Photos from the image-classification dataset "cadmnist" in the GitHub repository Shrek4/cad-dataset. Its 5 classes are: bearings, bolts, nuts, seals, washers.

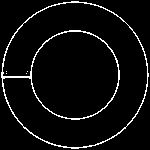
Label: seals

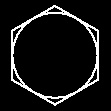
Label: bolts

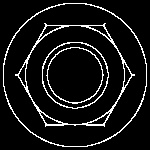
Label: nuts

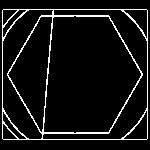
Label: bolts

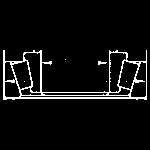
Label: bearings

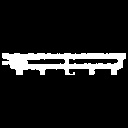
Label: washers
